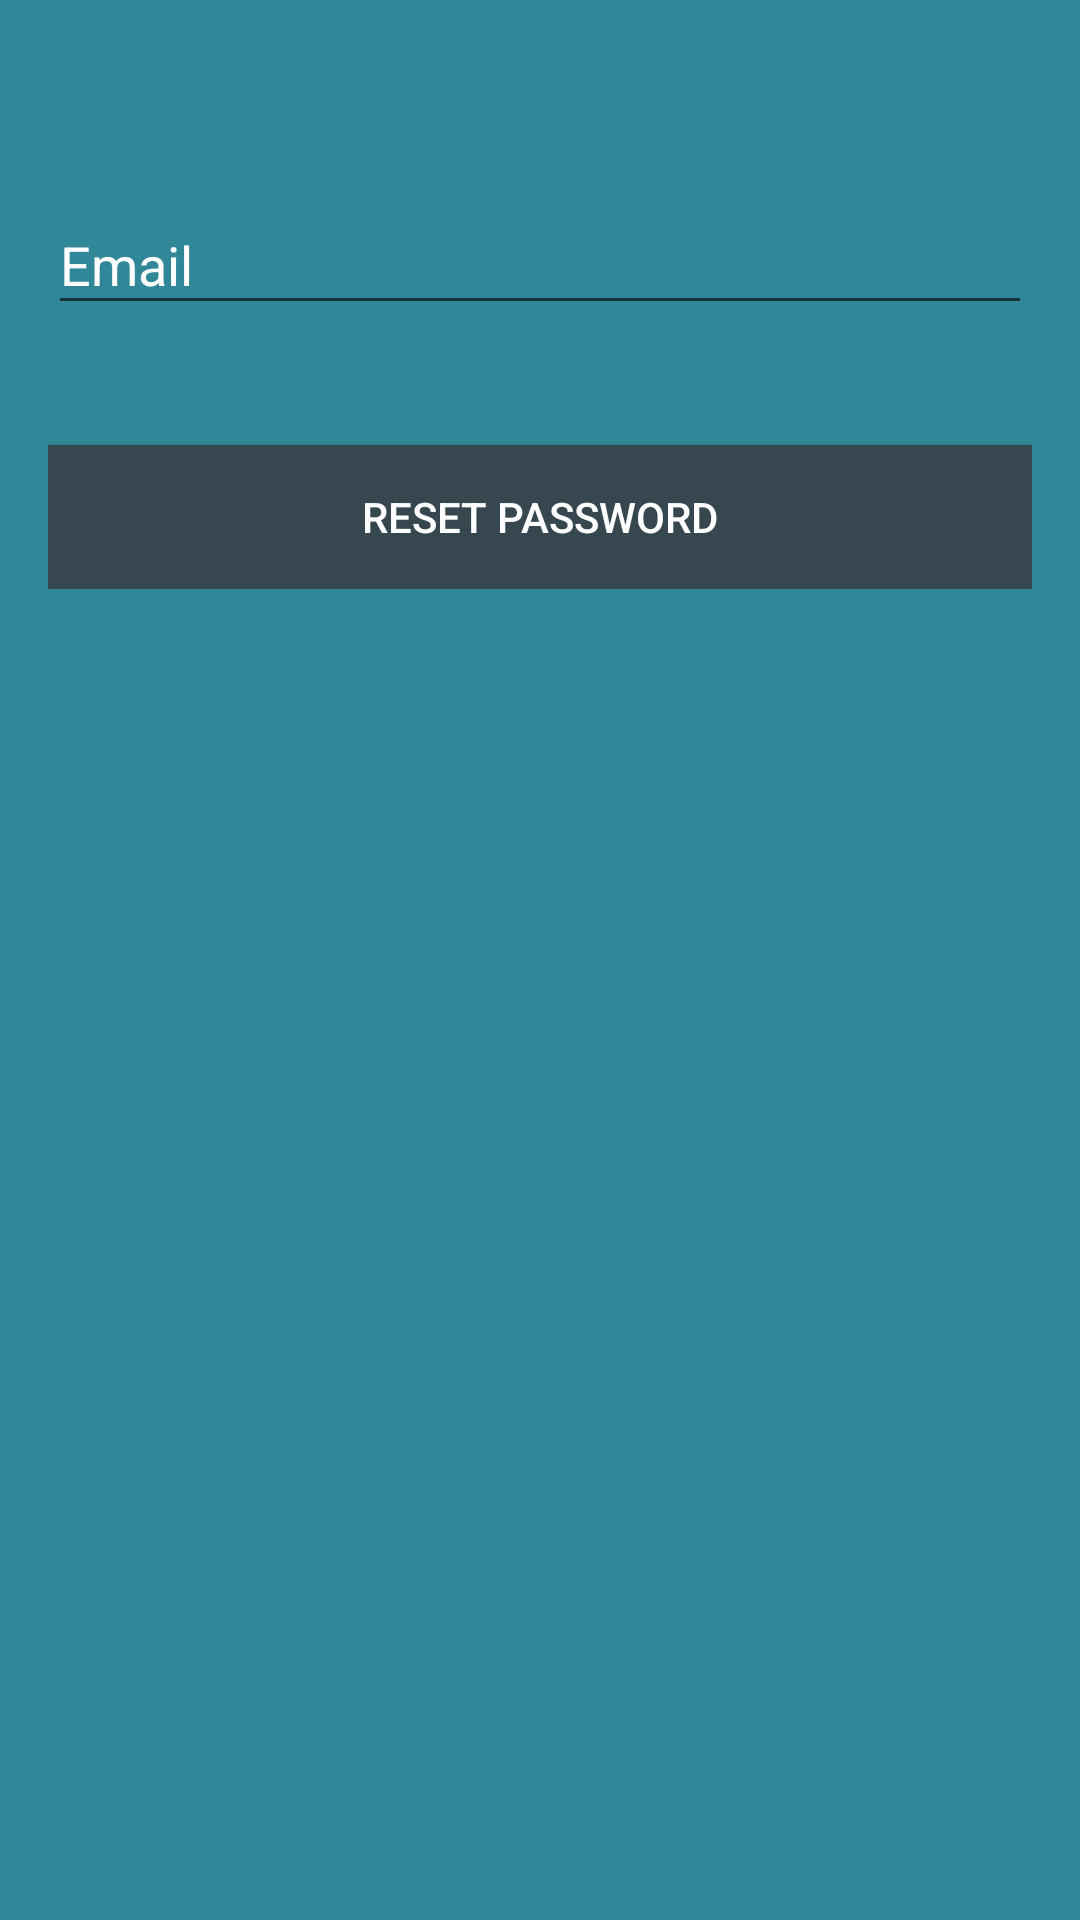

Write the Android layout XML for this screen, with the resource values it uses.
<!-- AndroidManifest.xml: application theme Theme.CourierApp -->
<!-- res/layout/activity_forgot_password.xml -->
<?xml version="1.0" encoding="utf-8"?>
<androidx.constraintlayout.widget.ConstraintLayout xmlns:android="http://schemas.android.com/apk/res/android"
    xmlns:tools="http://schemas.android.com/tools"
    android:layout_width="match_parent"
    android:layout_height="match_parent"
    tools:context=".LoginActivity">

    <androidx.core.widget.NestedScrollView
        android:id="@+id/nestedScrollView"
        android:layout_width="match_parent"
        android:layout_height="match_parent"
        android:background="@color/primaryDarkColor"
        android:paddingLeft="16dp"
        android:paddingTop="16dp"
        android:paddingRight="16dp"
        android:paddingBottom="16dp">

        <androidx.appcompat.widget.LinearLayoutCompat
            android:layout_width="match_parent"
            android:layout_height="match_parent"
            android:orientation="vertical">

            <com.google.android.material.textfield.TextInputLayout
                android:id="@+id/textInputLayoutEmail"
                android:layout_width="match_parent"
                android:layout_height="wrap_content"
                android:layout_marginTop="40dp"
                android:textColorHint="@color/primaryTextColor">

                <com.google.android.material.textfield.TextInputEditText
                    android:id="@+id/textInputEditTextEmail"
                    android:layout_width="match_parent"
                    android:layout_height="wrap_content"
                    android:hint="@string/hint_email"
                    android:inputType="text"
                    android:maxLines="1"
                    android:textColor="@color/primaryTextColor" />
            </com.google.android.material.textfield.TextInputLayout>

            <androidx.appcompat.widget.AppCompatButton
                android:id="@+id/appCompatButtonConfirm"
                android:layout_width="match_parent"
                android:layout_height="wrap_content"
                android:layout_marginTop="40dp"
                android:textColor="@color/primaryTextColor"
                android:background="@color/primaryTextHintColor"
                android:text="@string/reset_password"/>

        </androidx.appcompat.widget.LinearLayoutCompat>
    </androidx.core.widget.NestedScrollView>
</androidx.constraintlayout.widget.ConstraintLayout>
<!-- resources referenced by this layout -->
<resources>
  <color name="primaryDarkColor">#2f8798</color>
  <color name="primaryTextColor">#ffffff</color>
  <color name="primaryTextHintColor">#37474f</color>
  <string name="hint_email">Email</string>
  <string name="reset_password">Reset Password</string>
  <style name="Theme.CourierApp" parent="Theme.AppCompat.Light.DarkActionBar">
          
          <item name="colorPrimary">@color/primaryColor</item>
          <item name="colorPrimaryDark">@color/primaryDarkColor</item>
          <item name="colorAccent">@color/primaryLightColor</item>
  
          <item name="android:windowActivityTransitions">true</item>
          <item name="android:windowEnterTransition">@transition/fade</item>
          <item name="android:windowExitTransition">@transition/fade</item>
  
          <item name="android:windowSharedElementEnterTransition">@transition/change_image_transform</item>
          <item name="android:windowSharedElementExitTransition">@transition/change_image_transform</item>
      </style>
  <color name="primaryColor">#65b7c9</color>
  <color name="primaryLightColor">#98e9fc</color>
</resources>
